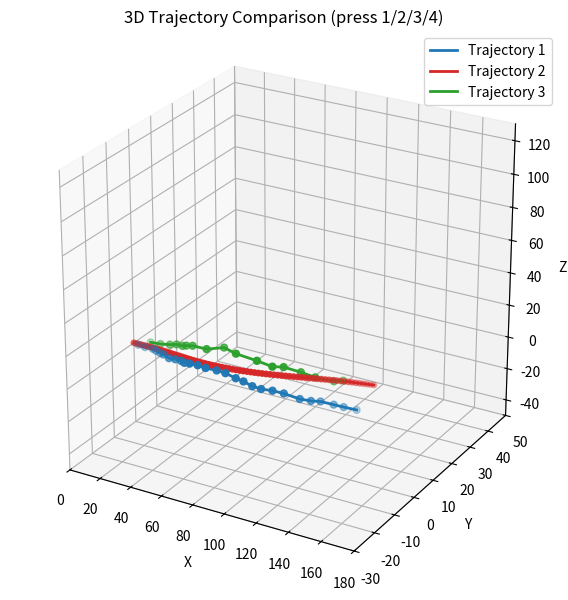

Write Python code to recreate this figure.
import matplotlib.pyplot as plt
from mpl_toolkits.mplot3d import Axes3D  # noqa: F401
import numpy as np


def plot_3d_trajectories(points1, points2, points3):
    p1 = np.asarray(points1)
    p2 = np.asarray(points2)
    p3 = np.asarray(points3)

    fig = plt.figure(figsize=(8, 6))
    ax = fig.add_subplot(111, projection="3d")
    
    # Trajectory 1
    ax.plot(p1[:, 0], p1[:, 1], p1[:, 2],
        color='tab:blue', linewidth=2, label='Trajectory 1')
    ax.scatter(p1[:, 0], p1[:, 1], p1[:, 2],
            color='tab:blue', s=25)

# Trajectory 2
    ax.plot(p2[:, 0], p2[:, 1], p2[:, 2],
            color='tab:red', linewidth=2, label='Trajectory 2')
    ax.scatter(p2[:, 0], p2[:, 1], p2[:, 2],
            color='tab:red', s=15)

# Trajectory 3
    ax.plot(p3[:, 0], p3[:, 1], p3[:, 2],
            color='tab:green', linewidth=2, label='Trajectory 3')
    ax.scatter(p3[:, 0], p3[:, 1], p3[:, 2],
            color='tab:green', s=25)


    ax.set_xlabel("X")
    ax.set_ylabel("Y")
    ax.set_zlabel("Z")

    ax.set_xlim(0, 180)
    ax.set_ylim(-30, 50)
    ax.set_zlim(-50, 130)

    ax.set_title("3D Trajectory Comparison (press 1/2/3/4)")
    ax.legend()

    # Equal scaling
    ax.set_box_aspect([1, 1, 1])

    # Start in diagonal view
    ax.view_init(elev=25, azim=-60)

    def on_key(event):
        k = event.key
        if k == "1":
            # XY view: look down Z axis
            ax.view_init(elev=90, azim=-90)
        elif k == "2":
            # YZ view: look down X axis
            ax.view_init(elev=0, azim=0)
        elif k == "3":
            # XZ view: look down Y axis
            ax.view_init(elev=0, azim=-90)
        elif k == "4":
            # Diagonal/perspective view
            ax.view_init(elev=25, azim=-60)

        fig.canvas.draw_idle()

    fig.canvas.mpl_connect("key_press_event", on_key)
    plt.tight_layout()
    plt.show()


# ===== paste your trajectories here (same as before) =====
points1 = [
    [3.252, -0.189, -0.298],
    [7.78, -0.21, -0.631],
    [12.91, -0.131, -0.524],
    [15.738, -0.623, -0.540],
    [19.05, -1.034, -0.76],
    [21.48, -1.24, -0.93],
    [26.22, -1.981, -1.34],
    [30.114, -1.827, -1.21],
    [34.16, -1.931, -1.17],
    [37.287, -2.64, -0.91],
    [41.45, -3.12, 0.123],
    [45.78, -2.47, -0.45],
    [49.63, -1.54, -2.12],
    [54.255, 0.36, -4.35],
    [59.319, 0.812, -5.201],
    [64.85, 1.65, -7.82],
    [68.92, 2.34, -9.45],
    [73.25, 3.38, -12.33],
    [77.76, 4.29, -13.87],
    [83.24, 5.70, -14.92],
    [88.12, 7.56, -17.25],
    [95.09, 10.14, -21.5],
    [99.45, 12.34, -23.78],
    [102.63, 14.71, -25.67],
    [108.45, 16.85, -28.34],
    [113.02, 18.33, -30.17],
    [117.38, 21.56, -34.09]
]

points2 = [
    [0.0, 0.0, 0.0],
    [1.83474, 0.0, 0.0],
    [3.66948, 0.0, 0.0],
    [5.50423, 0.0, 0.0],
    [7.33897, 0.0, 0.0],
    [9.17371, 0.0, 0.0],
    [11.00846, 0.0, 0.0],
    [12.84320, 0.0, 0.0],
    [14.67785, -0.01506, -0.00024],
    [16.51189, -0.06507, -0.00102],
    [18.34501, -0.14195, -0.00223],
    [20.17807, -0.22062, -0.00346],
    [22.01113, -0.29928, -0.00470],
    [23.84418, -0.37794, -0.00593],
    [25.67725, -0.45639, -0.00738],
    [27.51081, -0.51919, -0.02432],
    [29.34466, -0.55731, -0.06567],
    [31.17847, -0.58566, -0.11673],
    [33.01182, -0.60356, -0.18525],
    [34.84403, -0.60496, -0.28134],
    [36.67597, -0.60317, -0.38272],
    [38.50750, -0.59098, -0.49022],
    [40.33747, -0.54902, -0.61517],
    [42.16521, -0.47688, -0.75782],
    [43.98999, -0.37491, -0.91885],
    [45.81113, -0.24330, -1.09859],
    [47.62800, -0.08204, -1.29648],
    [49.44002, 0.10984, -1.51082],
    [51.24651, 0.33257, -1.74141],
    [53.04678, 0.58518, -1.98919],
    [54.84009, 0.86676, -2.25551],
    [56.62578, 1.17717, -2.54036],
    [58.40311, 1.51593, -2.84450],
    [60.17147, 1.88260, -3.16794],
    [61.93024, 2.27736, -3.51011],
    [63.67882, 2.70076, -3.86983],
    [65.41656, 3.15269, -4.24690],
    [67.14283, 3.63358, -4.64047],
    [68.85706, 4.14342, -5.04994],
    [70.55861, 4.68186, -5.47537],
    [72.24682, 5.24814, -5.91748],
    [73.92106, 5.84198, -6.37620],
    [75.58062, 6.46288, -6.85216],
    [77.22492, 7.11004, -7.34574],
    [78.85339, 7.78309, -7.85690],
    [80.46540, 8.48071, -8.38690],
    [82.06026, 9.20257, -8.93603],
    [83.63750, 9.94767, -9.50464],
    [85.19661, 10.71453, -10.09394],
    [86.73703, 11.50279, -10.70379],
    [88.25817, 12.31108, -11.33543],
    [89.75969, 13.13829, -11.98913],
    [91.24106, 13.98401, -12.66477],
    [92.70176, 14.84745, -13.36263],
    [94.14118, 15.72830, -14.08259],
    [95.55895, 16.62606, -14.82431],
    [96.95455, 17.54033, -15.58757],
    [98.32732, 18.47076, -16.37243],
    [99.67736, 19.41464, -17.18028],
    [101.00438, 20.37086, -18.01146],
    [102.30784, 21.33859, -18.86626],
    [103.58791, 22.31554, -19.74555],
    [104.84420, 23.30121, -20.64907],
    [106.07621, 24.29514, -21.57667],
    [107.28347, 25.29688, -22.52810],
    [108.46558, 26.30633, -23.50268],
    [109.62137, 27.32569, -24.49829],
    [110.75026, 28.35522, -25.51408],
    [111.85175, 29.39528, -26.54905],
    [112.92514, 30.44654, -27.60207],
    [113.97041, 31.50762, -28.67339],
    [114.98840, 32.57342, -29.76607],
]

points3 = [
    [9.994, 0.864, 1.894],
    [16.795, 0.700, 2.661],
    [23.128, 0.700, 3.771],
    [26.778, 1.261, 4.278],
    [30.524, 1.401, 4.138],
    [32.447, 1.821, 4.377],
    [36.004, 2.241, 4.753],
    [44.394, 2.802, 4.190],
    [51.603, 5.884, 3.963],
    [60.105, 5.334, 2.763],
    [71.854, 6.742, -0.129],
    [80.104, 8.068, -3.014],
    [84.431, 10.301, -4.367],
    [92.355, 12.798, -8.038],
    [99.736, 14.252, -10.805],
    [107.33, 17.767, -14.814],
    [110.306, 20.173, -15.965],
]

plot_3d_trajectories(points1, points2, points3)
